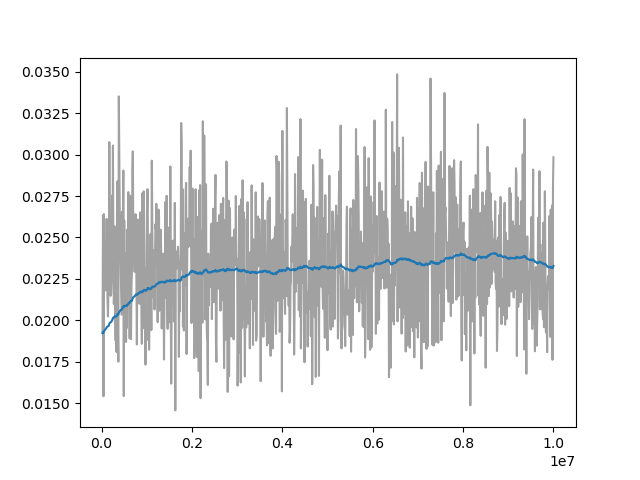

The file beside this chart, header and first rows:
Wall time, Step, Value
1712631351, 20000, 0.01922
1712631374, 30000, 0.02633
1712631394, 40000, 0.01541
1712631417, 50000, 0.02641
1712631440, 60000, 0.02221
1712631462, 70000, 0.02476
1712631485, 80000, 0.02179
1712631507, 90000, 0.02292
1712631529, 100000, 0.02264
1712631552, 110000, 0.02612
1712631574, 120000, 0.02318
1712631597, 130000, 0.02129
1712631619, 140000, 0.02023
1712631641, 150000, 0.02189
1712631664, 160000, 0.02247
1712631686, 170000, 0.03076
1712631709, 180000, 0.02548
1712631732, 190000, 0.02154
1712631758, 200000, 0.02147
1712631785, 210000, 0.02159
1712631812, 220000, 0.02264
1712631837, 230000, 0.02752
1712631860, 240000, 0.02311
1712631883, 250000, 0.03055
1712631906, 260000, 0.02328
1712631929, 270000, 0.02098
1712631954, 280000, 0.02166
1712631979, 290000, 0.02566
1712632004, 300000, 0.02018
1712632029, 310000, 0.01877
1712632055, 320000, 0.02284
1712632080, 330000, 0.01808
1712632106, 340000, 0.02653
1712632131, 350000, 0.02839
1712632156, 360000, 0.01942
1712632181, 370000, 0.01749
1712632205, 380000, 0.03352
1712632247, 400000, 0.02693
1712632270, 410000, 0.0252
1712632300, 420000, 0.02385
1712632325, 430000, 0.02176
1712632347, 440000, 0.02034
1712632370, 450000, 0.02651
1712632394, 460000, 0.02656
1712632417, 470000, 0.02229
1712632439, 480000, 0.02904
1712632460, 490000, 0.01542
1712632483, 500000, 0.02602
1712632505, 510000, 0.02267
1712632528, 520000, 0.02123
1712632550, 530000, 0.02292
1712632573, 540000, 0.01869
1712632595, 550000, 0.02406
1712632617, 560000, 0.01955
1712632640, 570000, 0.02549
1712632662, 580000, 0.02212
1712632684, 590000, 0.02774
1712632707, 600000, 0.02365
1712632729, 610000, 0.02484
1712632751, 620000, 0.01889
... 913 more rows
